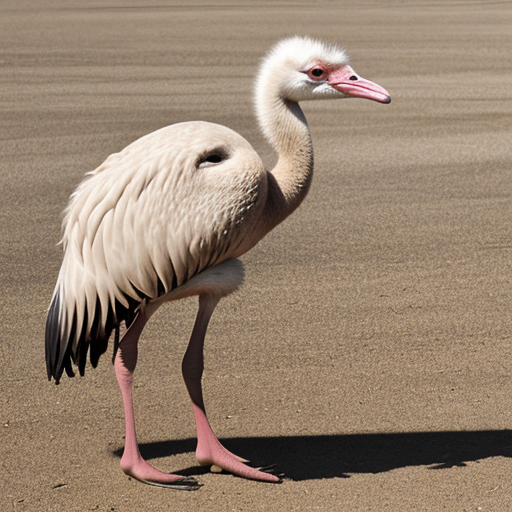
Generation parameters embedded in this image by AUTOMATIC1111 Stable Diffusion web UI or a fork of it (Forge, ...) (PNG 'parameters' text chunk):
ostrich
Negative prompt: person, human, men, women, painting, cartoon, anime, comic
Steps: 20, Sampler: DPM++ 2M, Schedule type: Karras, CFG scale: 7, Seed: 3023892768, Size: 512x512, Model hash: 463d6a9fe8, Model: absolutereality_v181, VAE hash: 235745af8d, VAE: vae-ft-mse-840000-ema-pruned.ckpt, Version: v1.10.1